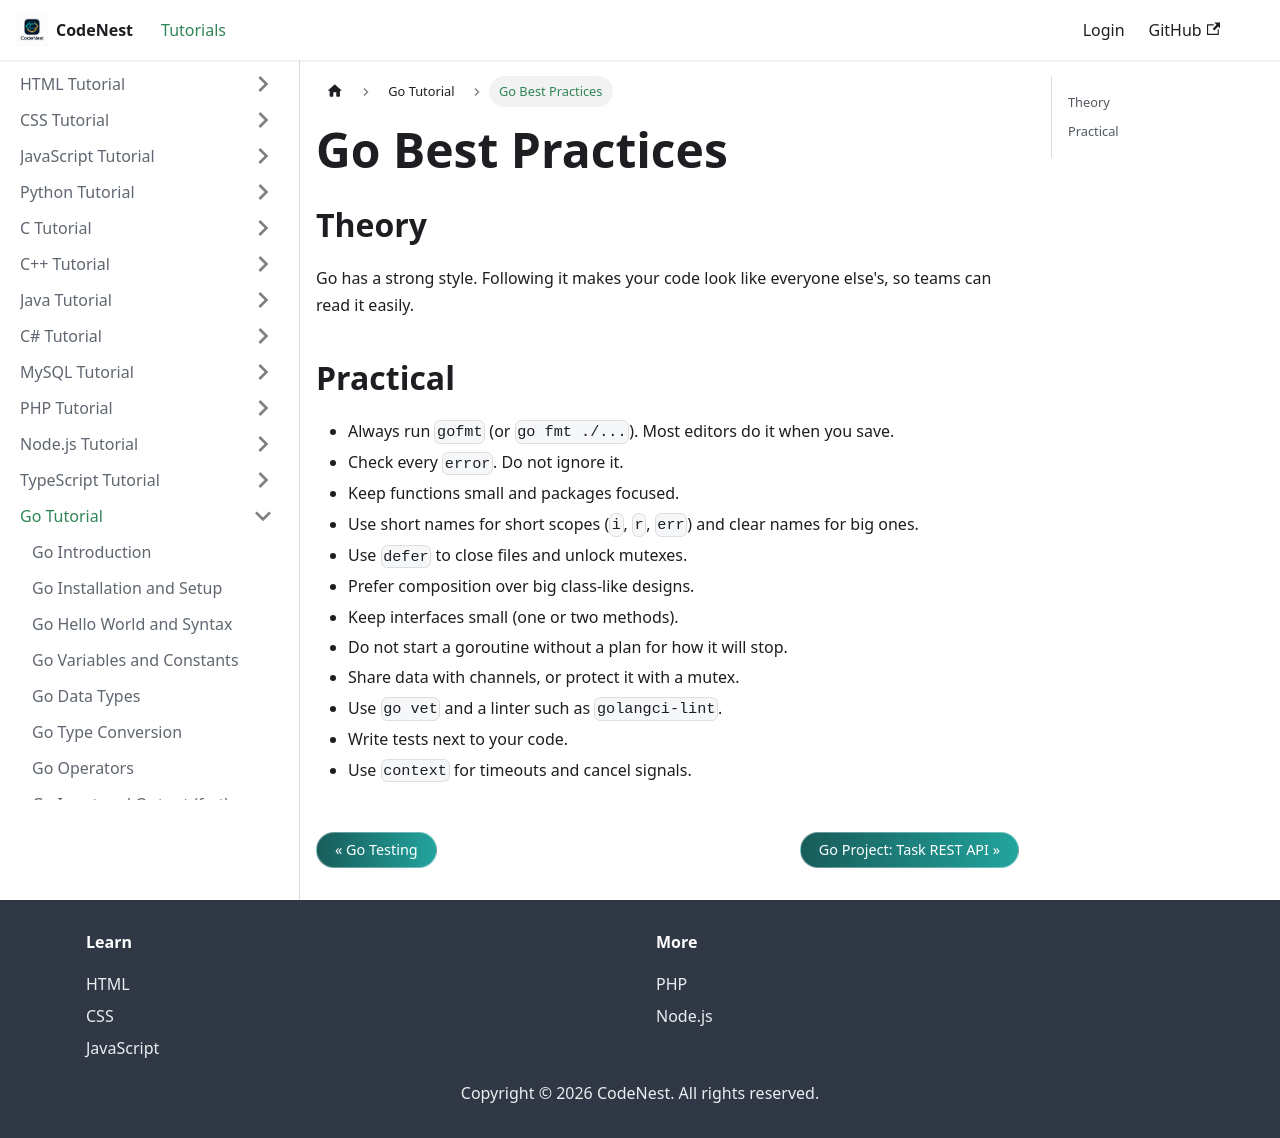

repository: adnankhan112/codenest · page: docs/go/best-practices.html · generator: docusaurus

---
title: "Go Best Practices"
sidebar_position: 36
---

# Go Best Practices

## Theory

Go has a strong style. Following it makes your code look like everyone else's, so teams can read it easily.

## Practical

- Always run `gofmt` (or `go fmt ./...`). Most editors do it when you save.
- Check every `error`. Do not ignore it.
- Keep functions small and packages focused.
- Use short names for short scopes (`i`, `r`, `err`) and clear names for big ones.
- Use `defer` to close files and unlock mutexes.
- Prefer composition over big class-like designs.
- Keep interfaces small (one or two methods).
- Do not start a goroutine without a plan for how it will stop.
- Share data with channels, or protect it with a mutex.
- Use `go vet` and a linter such as `golangci-lint`.
- Write tests next to your code.
- Use `context` for timeouts and cancel signals.
